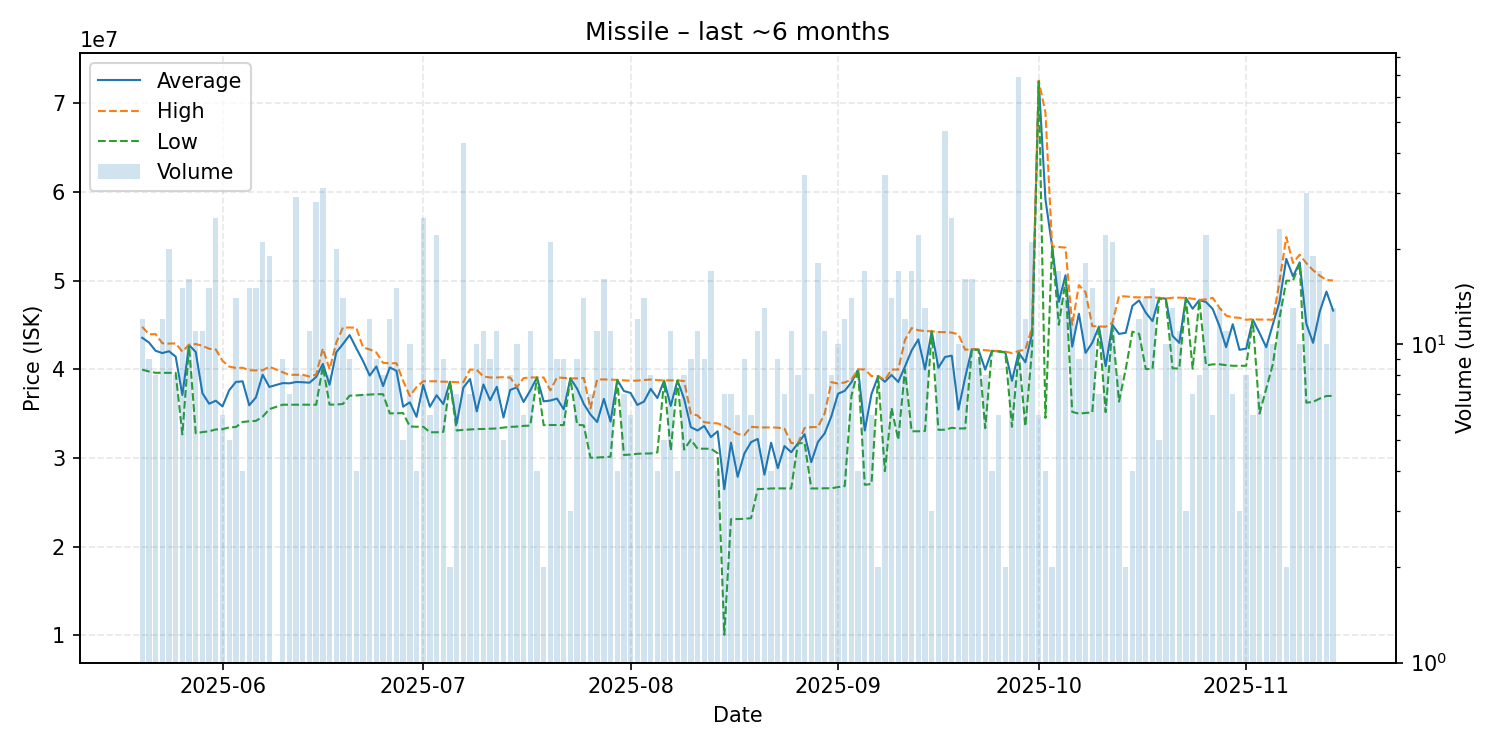

Data behind this chart, as committed beside it:
date, average, highest, lowest, order_count, volume
2025-05-20, 43562500, 44800000, 39960000, 10, 12
2025-05-21, 43035556, 43960000, 39760000, 9, 9
2025-05-22, 42095000, 43970000, 39610000, 8, 8
2025-05-23, 41833333, 42950000, 39605000, 11, 12
2025-05-24, 42039500, 42900000, 39600000, 14, 20
2025-05-25, 41430000, 42930000, 39600000, 7, 8
2025-05-26, 37103333, 42000000, 32660000, 12, 15
2025-05-27, 42731250, 42790000, 42650000, 11, 16
2025-05-28, 41956364, 42850000, 32790000, 8, 11
2025-05-29, 37304545, 42660000, 32920000, 7, 11
2025-05-30, 36120667, 42320000, 33010000, 9, 15
2025-05-31, 36459600, 42240000, 33215000, 13, 25
2025-06-01, 35816667, 40955000, 33245000, 5, 6
2025-06-02, 37642000, 40310000, 33450000, 4, 5
2025-06-03, 38575714, 40160000, 33490000, 12, 14
2025-06-04, 38650000, 40180000, 34060000, 4, 4
2025-06-05, 35944000, 39890000, 34140000, 12, 15
2025-06-06, 36843333, 39880000, 34185000, 11, 15
2025-06-07, 39391905, 39890000, 34650000, 15, 21
2025-06-08, 38014211, 40300000, 35510000, 12, 19
2025-06-10, 38447778, 39670000, 36010000, 7, 9
2025-06-11, 38420000, 39380000, 36010000, 7, 7
2025-06-12, 38572069, 39380000, 36010000, 18, 29
2025-06-13, 38545000, 39390000, 36015000, 7, 8
2025-06-14, 38489091, 39185000, 36010000, 9, 11
2025-06-15, 39138929, 39400000, 36010000, 19, 28
2025-06-16, 40611290, 42350000, 40325000, 16, 31
2025-06-17, 38258750, 40000000, 36020000, 4, 8
2025-06-18, 41915500, 43000000, 36025000, 13, 20
2025-06-19, 42855000, 44720000, 36090000, 13, 14
2025-06-20, 43865556, 44720000, 37030000, 6, 9
2025-06-21, 42377500, 44690000, 37050000, 4, 4
2025-06-22, 40945714, 42480000, 37120000, 6, 7
2025-06-23, 39297500, 42240000, 37150000, 8, 12
2025-06-24, 40324444, 41900000, 37200000, 7, 9
2025-06-25, 38115000, 40730000, 37190000, 6, 8
2025-06-26, 40210000, 40680000, 35030000, 11, 12
2025-06-27, 39840000, 40690000, 35050000, 11, 15
2025-06-28, 35790000, 38700000, 35060000, 3, 5
2025-06-29, 36276000, 36990000, 33550000, 9, 10
2025-06-30, 34640000, 38000000, 33520000, 4, 4
2025-07-01, 38243600, 38660000, 33525000, 17, 25
2025-07-02, 35778333, 38660000, 32900000, 4, 6
2025-07-03, 37077727, 38650000, 32900000, 9, 22
2025-07-04, 36086667, 38600000, 32940000, 6, 9
2025-07-05, 38590000, 38610000, 38570000, 2, 2
2025-07-06, 33870000, 38550000, 33100000, 5, 7
2025-07-07, 37945349, 38550000, 33170000, 29, 43
2025-07-08, 38905714, 39975000, 33210000, 7, 7
2025-07-09, 35256000, 39950000, 33260000, 8, 10
2025-07-10, 38293636, 39190000, 33270000, 11, 11
2025-07-11, 36512222, 39080000, 33300000, 8, 9
2025-07-12, 38025455, 39080000, 33330000, 11, 11
2025-07-13, 34570000, 39120000, 33430000, 4, 5
2025-07-14, 37678750, 39065000, 33510000, 7, 8
2025-07-15, 37966000, 38000000, 33540000, 10, 10
2025-07-16, 36315000, 39010000, 33620000, 6, 6
2025-07-17, 37606364, 39090000, 33650000, 9, 11
2025-07-18, 39077500, 39080000, 39070000, 4, 4
2025-07-19, 36390000, 39080000, 33700000, 2, 2
... 118 more rows
